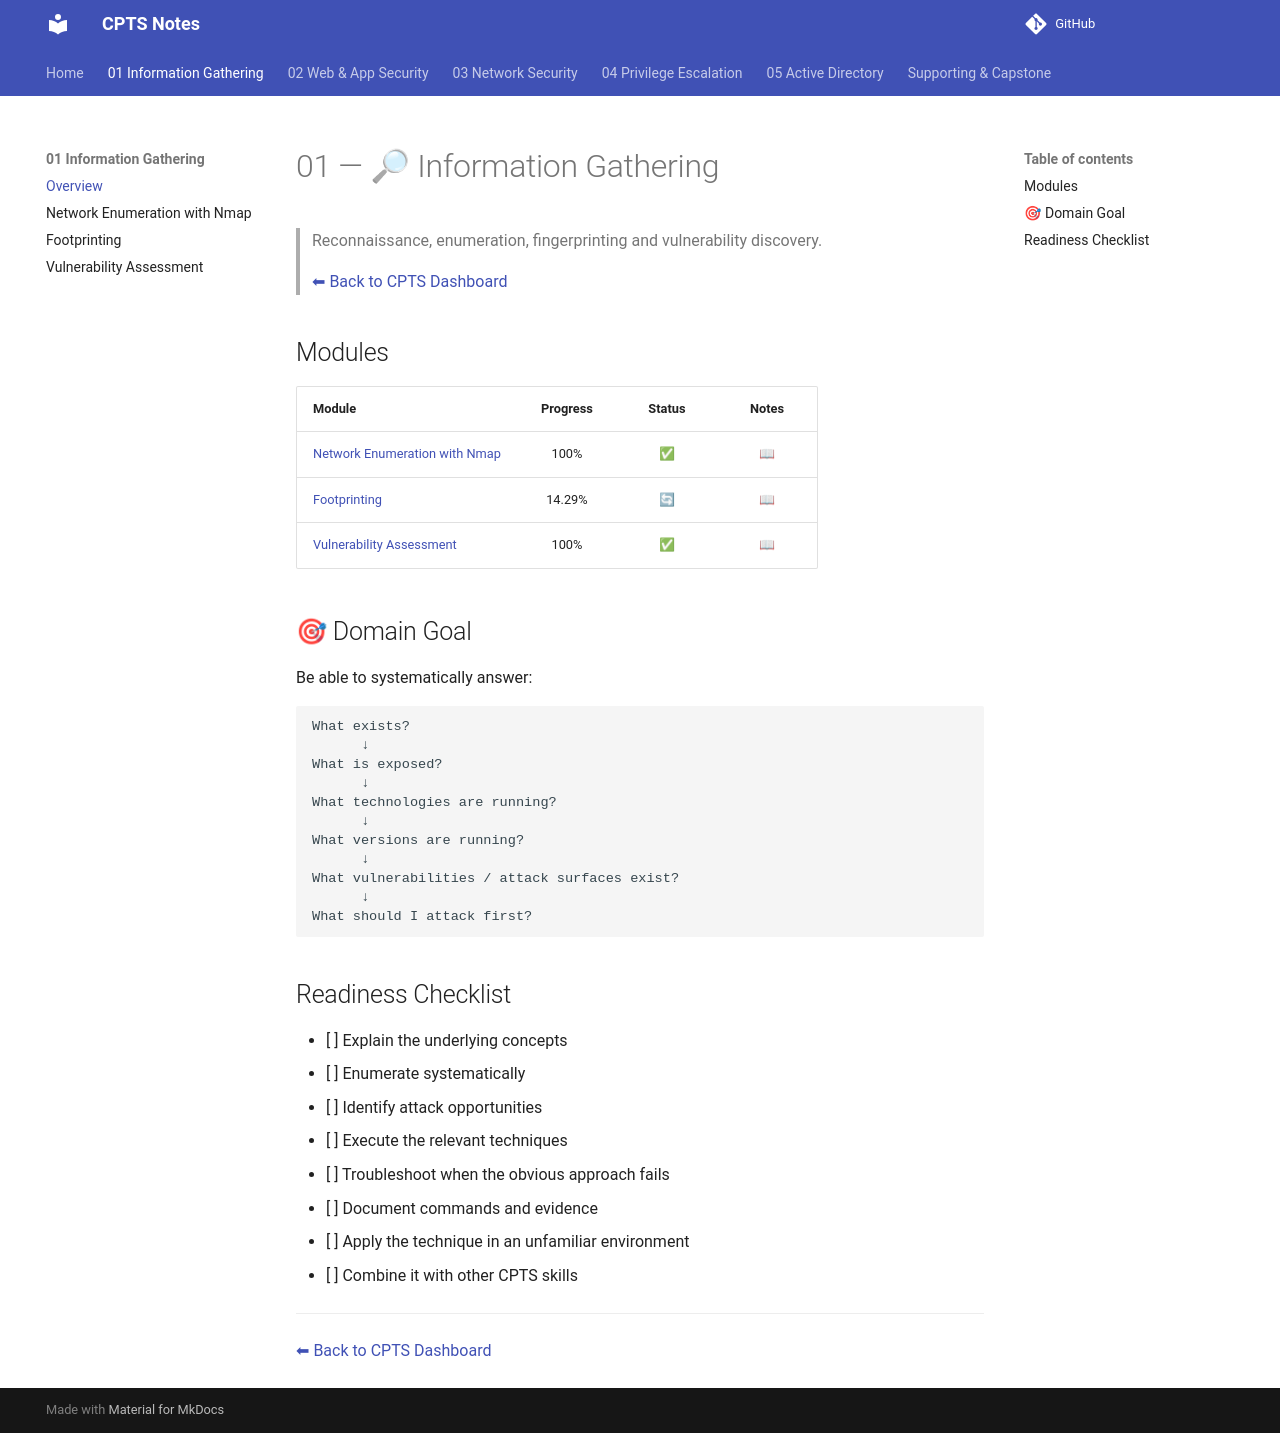

repository: romeo-mhakayakora/CPTS · page: 01-information-gathering/index.html · generator: mkdocs

# 01 — 🔎 Information Gathering

> Reconnaissance, enumeration, fingerprinting and vulnerability discovery.
>
> [⬅ Back to CPTS Dashboard](../README.md)

## Modules

| Module | Progress | Status | Notes |
|--------|:--------:|:------:|:-----:|
| [Network Enumeration with Nmap](./network-enumeration-nmap.md) | 100% | ✅ | [📖](./network-enumeration-nmap.md) |
| [Footprinting](./footprinting.md) | 14.29% | 🔄 | [📖](./footprinting.md) |
| [Vulnerability Assessment](./vulnerability-assessment.md) | 100% | ✅ | [📖](./vulnerability-assessment.md) |

## 🎯 Domain Goal

Be able to systematically answer:

```text
What exists?
      ↓
What is exposed?
      ↓
What technologies are running?
      ↓
What versions are running?
      ↓
What vulnerabilities / attack surfaces exist?
      ↓
What should I attack first?
```

## Readiness Checklist

- [ ] Explain the underlying concepts
- [ ] Enumerate systematically
- [ ] Identify attack opportunities
- [ ] Execute the relevant techniques
- [ ] Troubleshoot when the obvious approach fails
- [ ] Document commands and evidence
- [ ] Apply the technique in an unfamiliar environment
- [ ] Combine it with other CPTS skills

---

[⬅ Back to CPTS Dashboard](../README.md)
